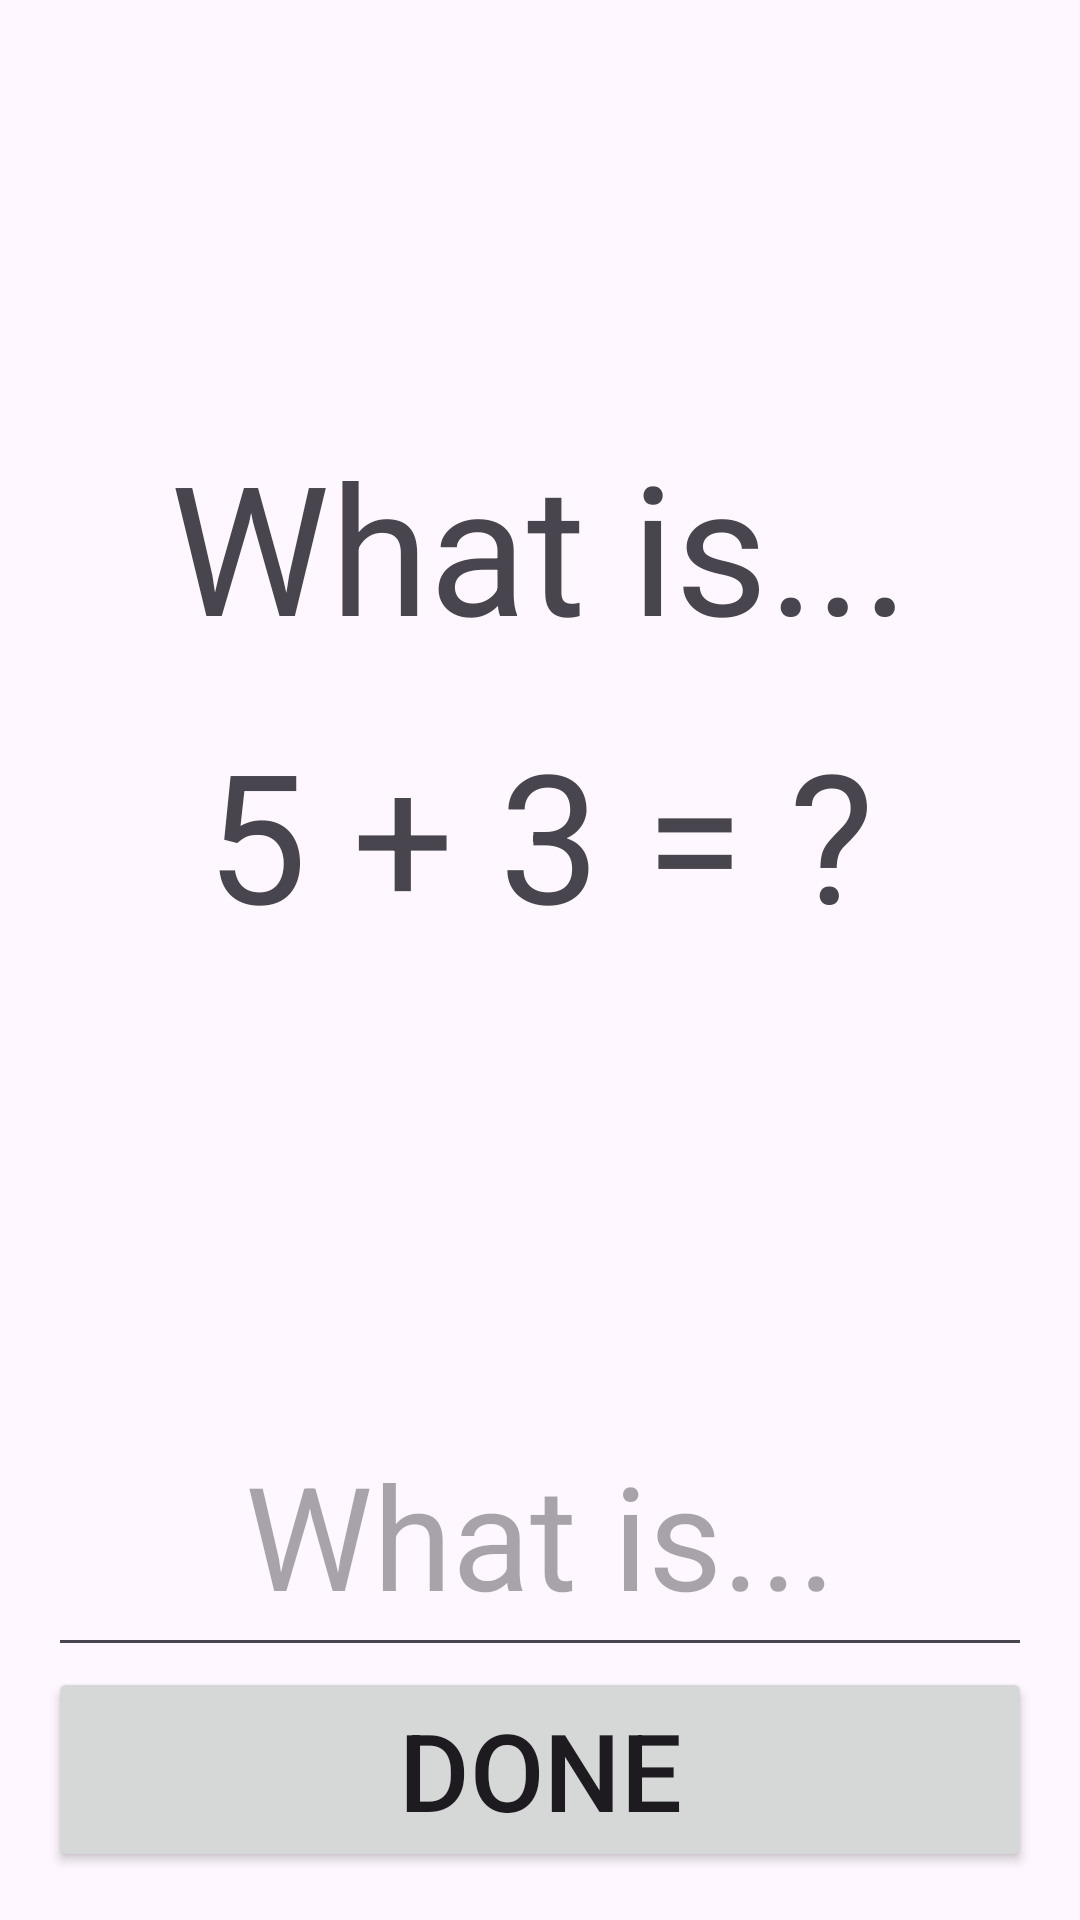

Write the Android layout XML for this screen, with the resource values it uses.
<!-- AndroidManifest.xml: application theme Theme.project4. -->
<!-- res/layout/fragment_questions.xml -->
<?xml version="1.0" encoding="utf-8"?>
<RelativeLayout xmlns:android="http://schemas.android.com/apk/res/android"
    xmlns:tools="http://schemas.android.com/tools"
    android:layout_width="match_parent"
    android:layout_height="match_parent"
    tools:context=".questions">

    <ImageView
        android:id="@+id/myImageView"
        android:layout_width="match_parent"
        android:layout_height="wrap_content"
        android:layout_alignParentBottom="true"
        android:src="@drawable/hated_math"
        android:adjustViewBounds="true"
        android:scaleType="fitXY" />

    <LinearLayout
        android:layout_width="match_parent"
        android:layout_height="match_parent"
        android:layout_above="@id/myImageView"
        android:orientation="vertical">

        <LinearLayout
            android:layout_width="match_parent"
            android:layout_height="0dp"
            android:layout_weight="1"
            android:orientation="vertical"
            android:gravity="center_horizontal"
            android:padding="16dp">

            <View
                android:layout_width="match_parent"
                android:layout_height="0dp"
                android:layout_weight="1">
            </View>

            <TextView
                android:layout_width="wrap_content"
                android:layout_height="wrap_content"
                android:text="What is..."
                android:textSize="60sp"
                android:layout_gravity="center_horizontal"
                android:paddingBottom="16dp"/>

            <TextView
                android:id="@+id/math_question"
                android:layout_width="wrap_content"
                android:layout_height="wrap_content"
                android:text="5 + 3 = ?"
                android:textSize="60sp"
                android:layout_gravity="center_horizontal"
                android:paddingBottom="24dp"/>

            <View
                android:layout_width="match_parent"
                android:layout_height="0dp"
                android:layout_weight="1">
            </View>

            <EditText
                android:id="@+id/et_user_answer"
                android:layout_width="match_parent"
                android:layout_height="wrap_content"
                android:inputType="number"
                android:hint="@string/text_whatis"
                android:gravity="center"
                android:padding="12dp"
                android:textSize="48sp"
                android:paddingBottom="36dp"/>

            <Button
                android:id="@+id/btn_done"
                android:layout_width="match_parent"
                android:layout_height="wrap_content"
                android:text="@string/btn_done"
                android:textSize="36sp"/>

        </LinearLayout>

    </LinearLayout>

</RelativeLayout>
<!-- resources referenced by this layout -->
<resources>
  <string name="btn_done">Done</string>
  <string name="text_whatis">What is...</string>
  <style name="Theme.project4." parent="Base.Theme.project4." />
  <style name="Base.Theme.project4." parent="Theme.Material3.DayNight.NoActionBar">
      </style>
</resources>
